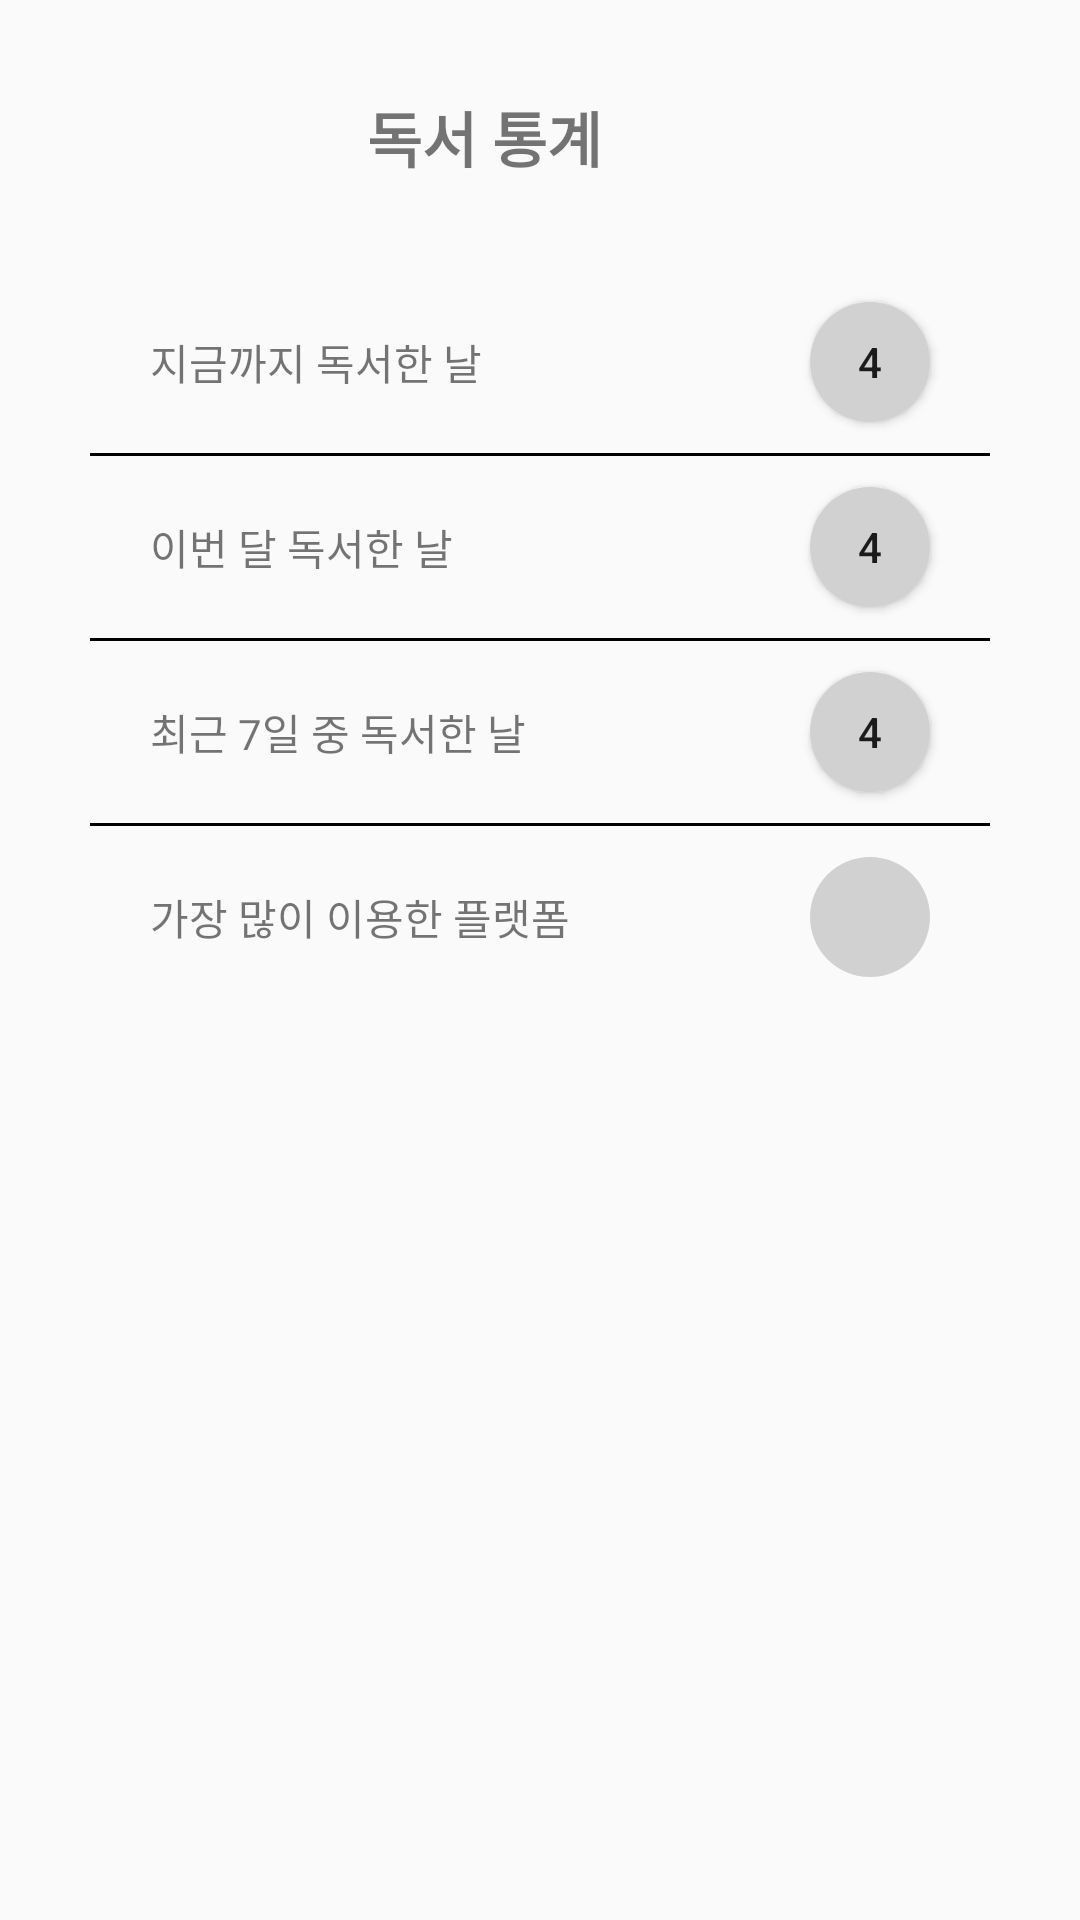

Write the Android layout XML for this screen, with the resource values it uses.
<!-- AndroidManifest.xml: application theme Theme.BookMoa -->
<!-- res/layout/activity_set_stat.xml -->
<?xml version="1.0" encoding="utf-8"?>
<androidx.constraintlayout.widget.ConstraintLayout xmlns:android="http://schemas.android.com/apk/res/android"
    xmlns:tools="http://schemas.android.com/tools"
    android:layout_width="match_parent"
    android:layout_height="match_parent"
    xmlns:app="http://schemas.android.com/apk/res-auto">
    <ImageButton
        android:id="@+id/btnBack"
        android:layout_width="wrap_content"
        android:layout_height="wrap_content"
        android:background="@color/white"
        app:layout_constraintBottom_toBottomOf="parent"
        app:layout_constraintEnd_toEndOf="parent"
        app:layout_constraintHorizontal_bias="0.07"
        app:layout_constraintStart_toStartOf="parent"
        app:layout_constraintTop_toTopOf="parent"
        app:layout_constraintVertical_bias="0.05"
        app:srcCompat="@drawable/ic_prev" />

    <TextView
        android:id="@+id/pageName"
        android:gravity="center"
        android:layout_width="wrap_content"
        android:layout_height="wrap_content"
        android:text="독서 통계"
        android:textStyle="bold"
        android:textSize="20sp"
        app:layout_constraintBottom_toBottomOf="parent"
        app:layout_constraintEnd_toEndOf="parent"
        app:layout_constraintHorizontal_bias="0.379"
        app:layout_constraintStart_toEndOf="@+id/btnBack"
        app:layout_constraintTop_toTopOf="parent"
        app:layout_constraintVertical_bias="0.051" />

    <LinearLayout
        android:layout_width="match_parent"
        android:layout_height="0dp"
        android:orientation="vertical"
        android:padding="30dp"
        app:layout_constraintBottom_toBottomOf="parent"
        app:layout_constraintEnd_toEndOf="parent"
        app:layout_constraintStart_toStartOf="parent"
        app:layout_constraintTop_toBottomOf="@+id/pageName">

        <androidx.constraintlayout.widget.ConstraintLayout
            android:layout_width="match_parent"
            android:layout_height="wrap_content">

            <TextView
                android:id="@+id/textView4"
                android:layout_width="wrap_content"
                android:layout_height="wrap_content"
                android:padding="20dp"
                android:text="지금까지 독서한 날"
                app:layout_constraintBottom_toBottomOf="parent"
                app:layout_constraintStart_toStartOf="parent"
                app:layout_constraintTop_toTopOf="parent" />

            <Button
                android:id="@+id/read_untilNow"
                android:layout_width="40dp"
                android:layout_height="40dp"
                android:layout_marginEnd="20dp"
                android:text="4"
                android:background="@drawable/circle_button"
                app:layout_constraintBottom_toBottomOf="parent"
                app:layout_constraintEnd_toEndOf="parent"
                app:layout_constraintTop_toTopOf="parent" />

        </androidx.constraintlayout.widget.ConstraintLayout>


        <View
            android:id="@+id/divider3"
            android:layout_width="match_parent"
            android:layout_height="1dp"
            android:padding="20dp"
            android:background="@color/black" />

        <androidx.constraintlayout.widget.ConstraintLayout
            android:layout_width="match_parent"
            android:layout_height="wrap_content">

            <TextView
                android:id="@+id/textView5"
                android:layout_width="wrap_content"
                android:layout_height="wrap_content"
                android:padding="20dp"
                android:text="이번 달 독서한 날"
                app:layout_constraintBottom_toBottomOf="parent"
                app:layout_constraintStart_toStartOf="parent"
                app:layout_constraintTop_toTopOf="parent" />

            <Button
                android:id="@+id/read_month"
                android:layout_width="40dp"
                android:layout_height="40dp"
                android:layout_marginEnd="20dp"
                android:text="4"
                android:background="@drawable/circle_button"
                app:layout_constraintBottom_toBottomOf="parent"
                app:layout_constraintEnd_toEndOf="parent"
                app:layout_constraintTop_toTopOf="parent" />

        </androidx.constraintlayout.widget.ConstraintLayout>

        <View
            android:id="@+id/divider4"
            android:layout_width="match_parent"
            android:layout_height="1dp"
            android:padding="20dp"
            android:background="@color/black" />

        <androidx.constraintlayout.widget.ConstraintLayout
            android:layout_width="match_parent"
            android:layout_height="wrap_content">

            <TextView
                android:id="@+id/textView6"
                android:layout_width="wrap_content"
                android:layout_height="wrap_content"
                android:padding="20dp"
                android:text="최근 7일 중 독서한 날"
                app:layout_constraintBottom_toBottomOf="parent"
                app:layout_constraintStart_toStartOf="parent"
                app:layout_constraintTop_toTopOf="parent" />

            <Button
                android:id="@+id/read_week"
                android:layout_width="40dp"
                android:layout_height="40dp"
                android:layout_marginEnd="20dp"
                android:text="4"
                android:background="@drawable/circle_button"
                app:layout_constraintBottom_toBottomOf="parent"
                app:layout_constraintEnd_toEndOf="parent"
                app:layout_constraintTop_toTopOf="parent" />

        </androidx.constraintlayout.widget.ConstraintLayout>

        <View
            android:id="@+id/divider5"
            android:layout_width="match_parent"
            android:layout_height="1dp"
            android:padding="20dp"
            android:background="@color/black" />

        <androidx.constraintlayout.widget.ConstraintLayout
            android:layout_width="match_parent"
            android:layout_height="wrap_content">

            <TextView
                android:id="@+id/textView7"
                android:layout_width="wrap_content"
                android:layout_height="wrap_content"
                android:padding="20dp"
                android:text="가장 많이 이용한 플랫폼"
                app:layout_constraintBottom_toBottomOf="parent"
                app:layout_constraintStart_toStartOf="parent"
                app:layout_constraintTop_toTopOf="parent" />

            <ImageButton
                android:id="@+id/read_platform"
                android:layout_width="40dp"
                android:layout_height="40dp"
                android:layout_marginEnd="20dp"
                android:scaleType="fitCenter"

                android:background="@drawable/circle_button"
                app:layout_constraintBottom_toBottomOf="parent"
                app:layout_constraintEnd_toEndOf="parent"
                app:layout_constraintTop_toTopOf="parent" />

        </androidx.constraintlayout.widget.ConstraintLayout>


    </LinearLayout>


</androidx.constraintlayout.widget.ConstraintLayout>
<!-- resources referenced by this layout -->
<resources>
  <color name="black">#FF000000</color>
  <color name="white">#FFFFFFFF</color>
  <!-- drawable circle_button (drawable) -->
  <?xml version="1.0" encoding="utf-8"?>
  <shape xmlns:android="http://schemas.android.com/apk/res/android"
      android:shape="oval">
  
      <solid android:color="#D1D1D1" />
  
  
  
  </shape>
  <style name="Theme.BookMoa" parent="Theme.AppCompat.Light.NoActionBar">
          
          <item name="colorPrimary">@color/grey</item>
          <item name="colorPrimaryVariant">@color/lightgrey</item>
          <item name="colorOnPrimary">@color/white</item>
          
          <item name="colorSecondary">@color/teal_200</item>
          <item name="colorSecondaryVariant">@color/teal_700</item>
          <item name="colorOnSecondary">@color/black</item>
          
          <item name="android:statusBarColor" tools:targetApi="l">?attr/colorPrimaryVariant</item>
          
      </style>
  <color name="grey">#454545</color>
  <color name="lightgrey">#E6E6E6</color>
  <color name="teal_200">#FF03DAC5</color>
  <color name="teal_700">#FF018786</color>
</resources>
